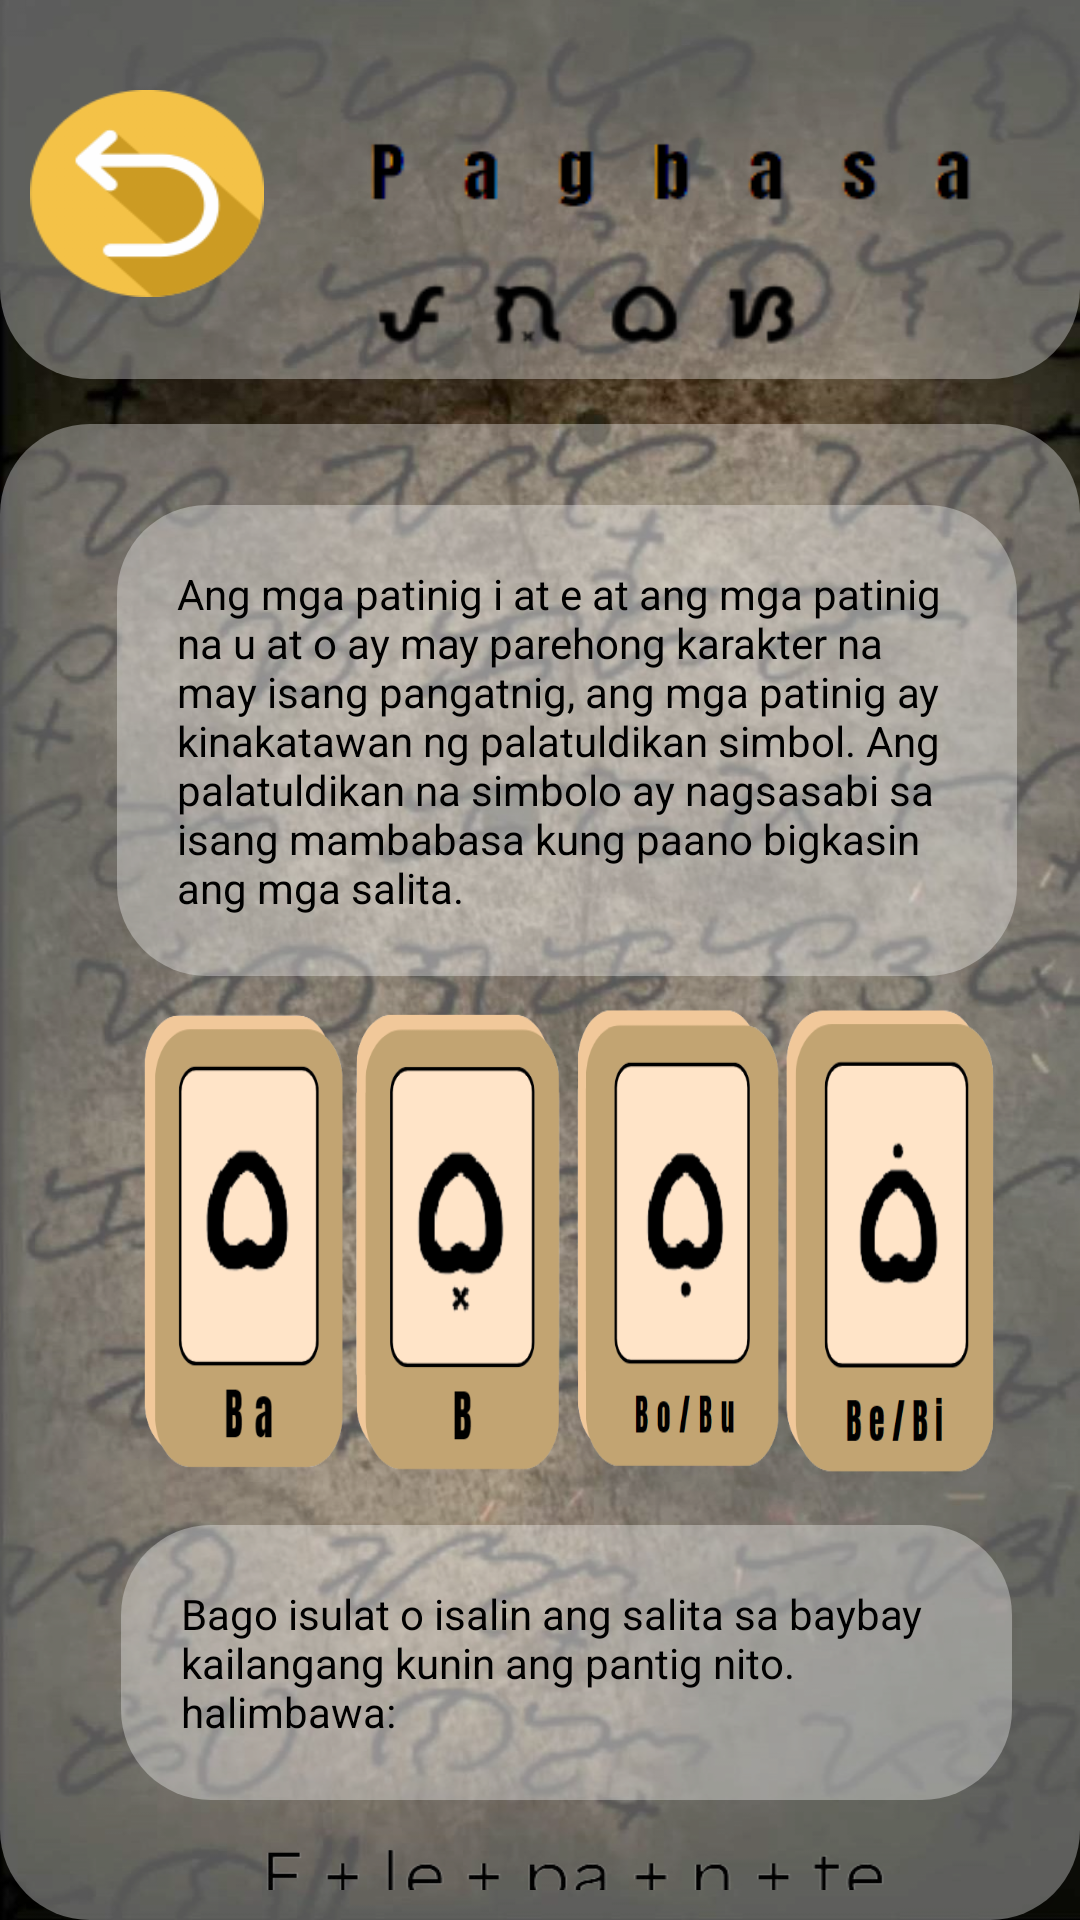

Write the Android layout XML for this screen, with the resource values it uses.
<!-- AndroidManifest.xml: application theme Theme.Baybayingame -->
<!-- res/layout/activity_pagbasa.xml -->
<?xml version="1.0" encoding="utf-8"?>
<RelativeLayout xmlns:android="http://schemas.android.com/apk/res/android"
    xmlns:app="http://schemas.android.com/apk/res-auto"
    xmlns:tools="http://schemas.android.com/tools"
    android:layout_width="match_parent"
    android:layout_height="match_parent"
    android:background="@drawable/background"
    tools:context=".PagbasaActivity">


    <ImageView
        android:id="@+id/head"
        android:layout_width="match_parent"
        android:layout_height="216dp"
        android:elevation="10dp"
        android:layout_marginTop="-90dp"
        android:background="@drawable/roundcorner2" />
    <ImageButton
        android:id="@+id/backbutton"
        android:layout_width="78dp"
        android:layout_height="69dp"
        android:elevation="10dp"
        android:layout_marginLeft="10dp"
        android:layout_marginTop="30dp"
        android:background="@drawable/undo" />

    <ImageView

        android:layout_width="267dp"
        android:layout_height="105dp"
        android:elevation="10dp"
        android:layout_marginTop="30dp"
        android:layout_centerHorizontal="true"
        android:layout_marginLeft="10dp"
        android:layout_toRightOf="@id/backbutton"
        android:background="@drawable/pagbasatxt" />


    <ScrollView
        android:layout_width="match_parent"
        android:layout_height="552dp"
        android:layout_below="@id/head"
        android:layout_centerHorizontal="true"
        android:layout_marginTop="15dp"
        android:background="@drawable/roundcorner2"
        android:elevation="10dp"
        android:padding="10dp"
        android:scrollbars="none">


        <RelativeLayout
            android:layout_width="336dp"
            android:layout_height="520dp"
            android:layout_marginTop="2dp"
            android:layout_marginLeft="11dp"
            android:gravity="center"
            android:padding="15dp">

            <TextView
                android:id="@+id/patinigtxt"
                android:layout_width="300dp"
                android:layout_height="wrap_content"
                android:layout_centerHorizontal="true"
                android:background="@drawable/roundcorner2"
                android:padding="20dp"
                android:text="@string/patinig"
                android:textColor="@color/black" />

            <LinearLayout
                android:id="@+id/ll"
                android:layout_width="325dp"
                android:layout_height="183dp"
                android:layout_below="@+id/patinigtxt"
                android:layout_weight="1"

                android:orientation="horizontal"
                android:padding="10dp"
                android:weightSum="4">

                <ImageButton
                    android:id="@+id/bah"
                    android:layout_width="152dp"
                    android:layout_height="157dp"
                    android:layout_weight="1"
                    android:background="@drawable/bah"
                    android:scaleType="centerInside" />

                <ImageButton
                    android:id="@+id/b"
                    android:layout_width="152dp"
                    android:layout_height="157dp"
                    android:layout_weight="1"
                    android:background="@drawable/bh"
                    android:scaleType="centerInside" />


                <ImageButton
                    android:id="@+id/bou"
                    android:layout_width="152dp"
                    android:layout_height="157dp"
                    android:layout_weight="1"
                    android:background="@drawable/boh"
                    android:scaleType="centerInside" />

                <ImageButton
                    android:id="@+id/bei"
                    android:layout_width="152dp"
                    android:layout_height="157dp"
                    android:layout_weight="1"
                    android:background="@drawable/beh"
                    android:scaleType="centerInside" />


            </LinearLayout>
            <TextView
                android:id="@+id/bago"
                android:layout_width="297dp"
                android:layout_height="wrap_content"
                android:layout_below="@id/ll"
                android:background="@drawable/roundcorner2"
                android:padding="20dp"
                android:layout_centerHorizontal="true"
                android:text="@string/bago"
                android:textColor="@color/black" />

            <ImageView
                android:id="@+id/sample"
                android:layout_width="309dp"
                android:layout_height="95dp"
                android:layout_below="@id/bago"
                android:layout_centerHorizontal="true"
                android:background="@drawable/elepante" />

            <TextView
                android:id="@+id/paalala"
                android:layout_width="296dp"
                android:layout_height="95dp"
                android:layout_below="@id/sample"
                android:layout_centerHorizontal="true"
                android:background="@drawable/roundcorner2"
                android:padding="20dp"
                android:text="@string/paalala"
                android:textColor="@color/black" />

            <TextView
                android:id="@+id/halimbawa"
                android:layout_width="match_parent"
                android:layout_height="match_parent"
                android:layout_below="@id/paalala"
                android:layout_marginTop="30dp"

                android:text="Mga Halimbawa na Salita : "
                android:textColor="@color/black"
                android:textSize="25dp" />

            <ImageView
                android:id="@+id/patinig"
                android:layout_width="195dp"
                android:layout_height="56dp"
                android:layout_below="@id/halimbawa"
                android:background="@drawable/patinig" />

            <LinearLayout
                android:id="@+id/llpatinig"
                android:layout_width="320dp"
                android:layout_height="170dp"
                android:layout_below="@+id/patinig"
                android:layout_weight="1"
                android:orientation="horizontal"
                android:padding="10dp"
                android:weightSum="3">

                <ImageButton
                    android:id="@+id/a"
                    android:layout_width="152dp"
                    android:layout_height="157dp"
                    android:layout_weight="1"
                    android:background="@drawable/ah"
                    android:scaleType="centerInside" />

                <ImageButton
                    android:id="@+id/ei"
                    android:layout_width="152dp"
                    android:layout_height="157dp"
                    android:layout_weight="1"
                    android:background="@drawable/eh"
                    android:scaleType="centerInside" />

                <ImageButton
                    android:id="@+id/ou"
                    android:layout_width="152dp"
                    android:layout_height="159dp"
                    android:layout_weight="1"
                    android:background="@drawable/oh"
                    android:scaleType="centerInside" />


            </LinearLayout>

            <ImageView
                android:id="@+id/katinig"
                android:layout_width="195dp"
                android:layout_height="56dp"
                android:layout_below="@id/llpatinig"
                android:background="@drawable/katinig" />

            <include
                layout="@layout/katinig_layout"
                android:layout_width="308dp"
                android:layout_height="736dp"
                android:layout_below="@id/katinig"
                android:layout_centerHorizontal="true" />

        </RelativeLayout>
    </ScrollView>
</RelativeLayout>
<!-- res/layout/katinig_layout.xml (included above) -->
<?xml version="1.0" encoding="utf-8"?>
<androidx.constraintlayout.widget.ConstraintLayout xmlns:android="http://schemas.android.com/apk/res/android"
    xmlns:tools="http://schemas.android.com/tools"
    android:layout_width="match_parent"
    android:layout_height="match_parent">

    <include
        layout="@layout/katinig"
        android:layout_width="314dp"
        android:layout_height="675dp"
        tools:layout_editor_absoluteX="-1dp"
        tools:layout_editor_absoluteY="-2dp" />
</androidx.constraintlayout.widget.ConstraintLayout>
<!-- res/layout/katinig.xml (included above) -->
<?xml version="1.0" encoding="utf-8"?>
<LinearLayout xmlns:android="http://schemas.android.com/apk/res/android"
    xmlns:app="http://schemas.android.com/apk/res-auto"
    xmlns:tools="http://schemas.android.com/tools"
    android:layout_width="match_parent"
    android:layout_height="match_parent"
    android:weightSum="5"
    android:orientation="vertical"
    tools:context=".hardMatch">

    <LinearLayout
        android:layout_width="match_parent"
        android:weightSum="3"
        android:layout_weight="1"
        android:orientation="horizontal"
        android:layout_height="match_parent">

        <ImageView
            android:id="@+id/ba"
            android:scaleType="centerInside"
            android:layout_weight="1"
            android:src="@drawable/bah"
            android:layout_width="match_parent"
            android:layout_height="match_parent" />

        <ImageView
            android:id="@+id/ka"
            android:layout_width="match_parent"
            android:layout_height="match_parent"
            android:layout_weight="1"
            android:scaleType="centerInside"
            android:src="@drawable/kah" />

        <ImageView
            android:id="@+id/da"
            android:scaleType="centerInside"
            android:layout_weight="1"
            android:src="@drawable/dah"
            android:layout_width="match_parent"
            android:layout_height="match_parent" />


    </LinearLayout>
    <LinearLayout
        android:layout_width="match_parent"
        android:weightSum="3"
        android:layout_weight="1"
        android:orientation="horizontal"
        android:layout_height="match_parent">

        <ImageView
            android:id="@+id/ga"
            android:scaleType="centerInside"
            android:layout_weight="1"
            android:src="@drawable/gah"
            android:layout_width="match_parent"
            android:layout_height="match_parent" />

        <ImageView
            android:id="@+id/ha"
            android:layout_width="match_parent"
            android:layout_height="match_parent"
            android:layout_weight="1"
            android:scaleType="centerInside"
            android:src="@drawable/hah" />

        <ImageView
            android:id="@+id/la"
            android:scaleType="centerInside"
            android:layout_weight="1"
            android:src="@drawable/lah"
            android:layout_width="match_parent"
            android:layout_height="match_parent" />


    </LinearLayout>
    <LinearLayout
        android:layout_width="match_parent"
        android:weightSum="3"
        android:layout_weight="1"
        android:orientation="horizontal"
        android:layout_height="match_parent">

        <ImageView
            android:id="@+id/ma"
            android:scaleType="centerInside"
            android:layout_weight="1"
            android:src="@drawable/mah"
            android:layout_width="match_parent"
            android:layout_height="match_parent" />

        <ImageView
            android:id="@+id/na"
            android:layout_width="match_parent"
            android:layout_height="match_parent"
            android:layout_weight="1"
            android:scaleType="centerInside"
            android:src="@drawable/nah" />

        <ImageView
            android:id="@+id/nga"
            android:scaleType="centerInside"
            android:layout_weight="1"
            android:src="@drawable/ngah"
            android:layout_width="match_parent"
            android:layout_height="match_parent" />


    </LinearLayout>
    <LinearLayout
        android:layout_width="match_parent"
        android:weightSum="3"
        android:layout_weight="1"
        android:orientation="horizontal"
        android:layout_height="match_parent">

        <ImageView
            android:id="@+id/pa"
            android:scaleType="centerInside"
            android:layout_weight="1"
            android:src="@drawable/pah"
            android:layout_width="match_parent"
            android:layout_height="match_parent" />

        <ImageView
            android:id="@+id/sa"
            android:layout_width="match_parent"
            android:layout_height="match_parent"
            android:layout_weight="1"
            android:scaleType="centerInside"
            android:src="@drawable/sah" />

        <ImageView
            android:id="@+id/ta"
            android:scaleType="centerInside"
            android:layout_weight="1"
            android:src="@drawable/tah"
            android:layout_width="match_parent"
            android:layout_height="match_parent" />


    </LinearLayout>
    <LinearLayout
        android:layout_width="match_parent"
        android:weightSum="2"
        android:layout_weight="1"
        android:orientation="horizontal"
        android:layout_height="match_parent">

        <ImageView
            android:id="@+id/ya"
            android:scaleType="centerInside"
            android:layout_weight="1"
            android:src="@drawable/yah"
            android:layout_width="match_parent"
            android:layout_height="match_parent" />

        <ImageView
            android:id="@+id/wa"
            android:layout_width="match_parent"
            android:layout_height="match_parent"
            android:layout_weight="1"
            android:scaleType="centerInside"
            android:src="@drawable/wah" />




    </LinearLayout>







</LinearLayout>
<!-- resources referenced by this layout -->
<resources>
  <!-- drawable ah: png bitmap (drawable, 16654 bytes) -->
  <!-- drawable background (drawable) -->
  <?xml version="1.0" encoding="utf-8"?>
  <layer-list xmlns:android="http://schemas.android.com/apk/res/android">
  
      <item android:drawable="@drawable/baybackground"/>
  </layer-list>
  <!-- drawable bah: png bitmap (drawable, 18325 bytes) -->
  <!-- drawable beh: png bitmap (drawable, 18127 bytes) -->
  <!-- drawable bh: png bitmap (drawable, 19180 bytes) -->
  <!-- drawable boh: png bitmap (drawable, 18686 bytes) -->
  <!-- drawable dah: png bitmap (drawable, 17470 bytes) -->
  <!-- drawable eh: png bitmap (drawable, 17608 bytes) -->
  <!-- drawable elepante: png bitmap (drawable, 34848 bytes) -->
  <!-- drawable gah: png bitmap (drawable, 19279 bytes) -->
  <!-- drawable hah: png bitmap (drawable, 14113 bytes) -->
  <!-- drawable kah: png bitmap (drawable, 17890 bytes) -->
  <!-- drawable katinig: png bitmap (drawable, 15384 bytes) -->
  <!-- drawable lah: png bitmap (drawable, 15605 bytes) -->
  <!-- drawable mah: png bitmap (drawable, 17931 bytes) -->
  <!-- drawable nah: png bitmap (drawable, 18497 bytes) -->
  <!-- drawable ngah: png bitmap (drawable, 18496 bytes) -->
  <!-- drawable oh: png bitmap (drawable, 16418 bytes) -->
  <!-- drawable pagbasatxt: png bitmap (drawable, 7847 bytes) -->
  <!-- drawable pah: png bitmap (drawable, 16373 bytes) -->
  <!-- drawable patinig: png bitmap (drawable, 15003 bytes) -->
  <!-- drawable roundcorner2 (drawable) -->
  <?xml version="1.0" encoding="utf-8"?>
  <shape xmlns:android="http://schemas.android.com/apk/res/android">
      <solid android:color="#57FFFFFF" />
      <corners android:radius="30dp" />
  </shape>
  <!-- drawable sah: png bitmap (drawable, 20513 bytes) -->
  <!-- drawable tah: png bitmap (drawable, 16558 bytes) -->
  <!-- drawable undo: png bitmap (drawable, 9152 bytes) -->
  <!-- drawable wah: png bitmap (drawable, 17746 bytes) -->
  <!-- drawable yah: png bitmap (drawable, 15750 bytes) -->
  <string name="bago">Bago isulat o isalin ang salita sa
          baybay kailangang kunin
          ang pantig nito. halimbawa:</string>
  <string name="paalala">At kung ingles ang isasalin sa
          baybayin kailangang isalin muna ito
          sa tagalog at tsaka kunin at pantig
          bago ito isalin sa baybayin.</string>
  <string name="patinig">Ang mga patinig i at e at ang mga
          patinig na u at o ay may parehong
          karakter na may isang pangatnig,
          ang mga patinig ay kinakatawan
          ng palatuldikan simbol. Ang
          palatuldikan na simbolo ay
          nagsasabi sa isang mambabasa
          kung paano bigkasin ang mga salita.</string>
  <style name="Theme.Baybayingame" parent="Theme.MaterialComponents.DayNight.NoActionBar">
          
          <item name="colorPrimary">#006200EE</item>
          <item name="colorPrimaryVariant">#003700B3</item>
          <item name="colorOnPrimary">#00FFFFFF</item>
          
          <item name="colorSecondary">#0003DAC5</item>
          <item name="colorSecondaryVariant">#00018786</item>
          <item name="colorOnSecondary">#00000000</item>
          
          <item name="android:statusBarColor">?attr/colorPrimaryVariant</item>
          
      </style>
  <!-- drawable baybackground: jpg bitmap (drawable, 284964 bytes) -->
  <!-- not gathered from this repository: default colours our renderer supplied (Android Studio template values) -->
  <color name="black">#FF000000</color>
</resources>
